Run: headless pygame with SDL's dummy video driver; simulated clock (each Clock.tick advances the game by its frame time, no real sleeping); random seed 0; keys injected as events and as key.get_pressed() state; no mouse input.
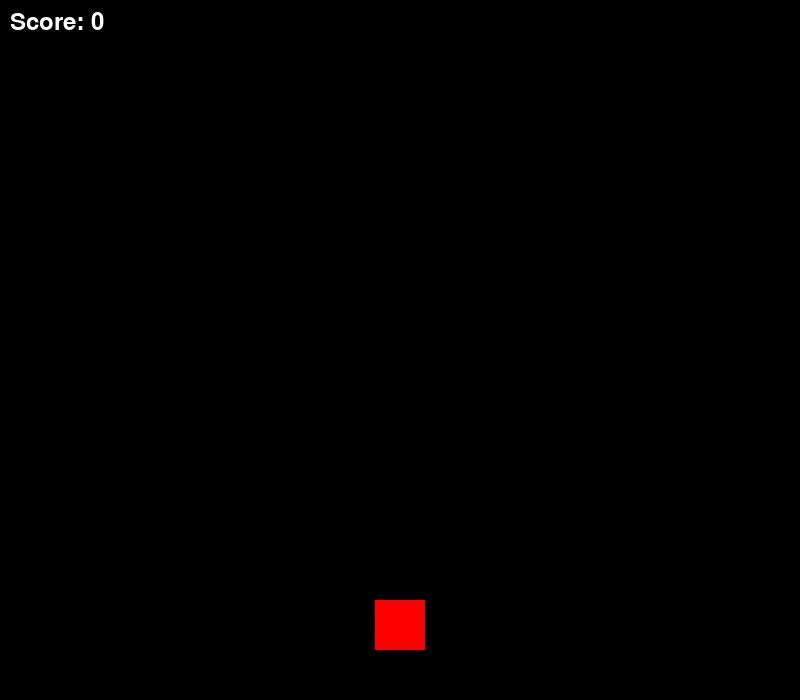
Frame 1 of 3 · flips 1–60 · no input
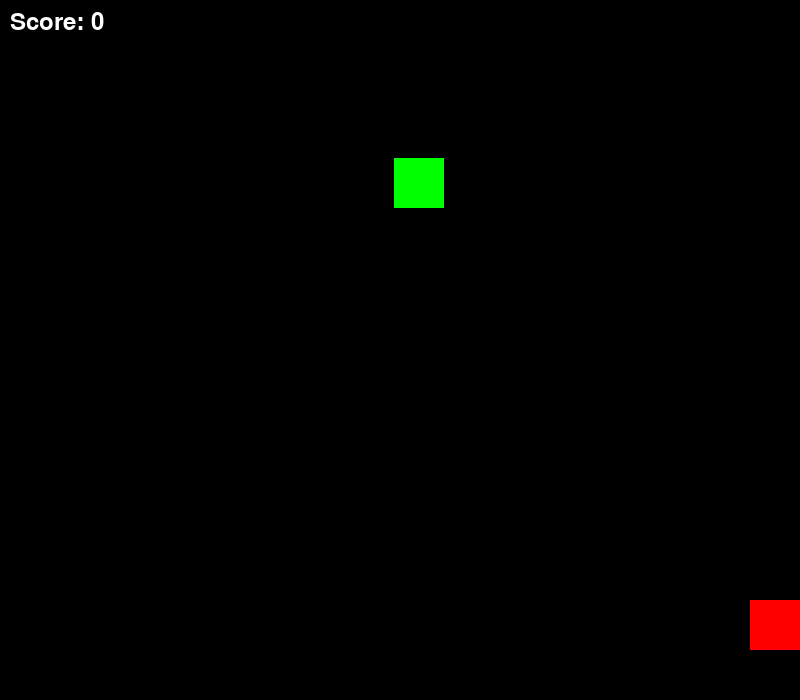
Frame 2 of 3 · flips 61–180 · tapped SPACE, RETURN · held RIGHT (→), D
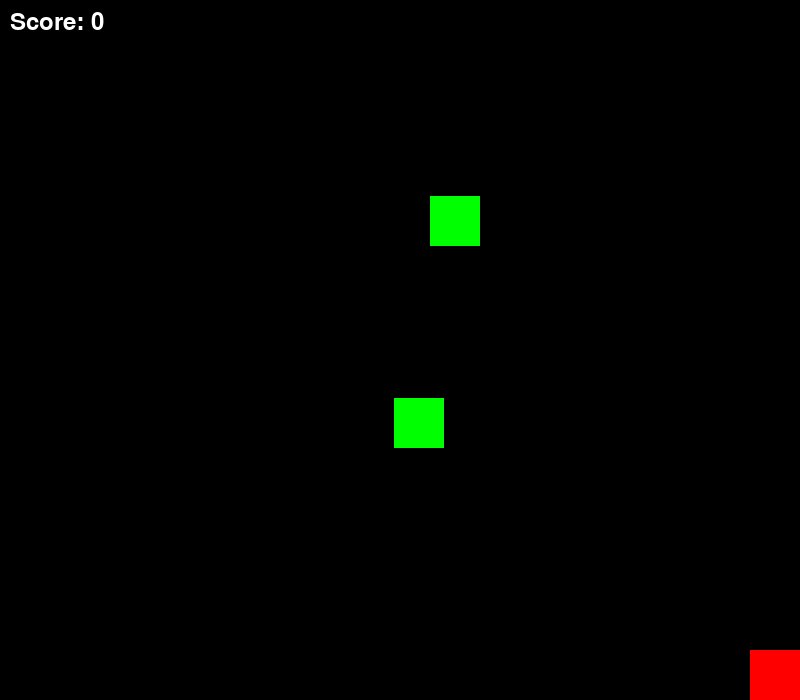
Frame 3 of 3 · flips 181–300 · held DOWN (↓), S

The pygame program that drew these frames:

import pygame as pg
import math
import random
import sys
pg.init()

screen_width = 800
screen_height = 700

screen = pg.display.set_mode((screen_width, screen_height))
pg.display.set_caption("Game")

clock = pg.time.Clock()


class Squere:
    def __init__(self, x_position, y_position, width, height, speed):
        self.x_position = x_position
        self.y_position = y_position
        self.width = width
        self.height = height
        self.speed = speed
        self.diagonalSpeed = self.speed / 2 * math.sqrt(2)

    def rect(self):
        return pg.Rect(self.x_position, self.y_position, self.width, self.height)

    def center(self):
        x = self.x_position + self.width // 2
        y = self.y_position + self.height // 2
        return (x, y)

    def move_to(self, x_position, y_position):
        if x_position < 0:
            x_position = 0
        elif x_position + self.width > screen_width:
            x_position = screen_width - self.width

        if y_position < 0:
            y_position = 0
        elif y_position + self.height > screen_height:
            y_position = screen_height - self.height

        self.x_position = x_position
        self.y_position = y_position

class Player(Squere):
    def __init__(self, x_position, y_position, width, height, speed):
        super().__init__(x_position, y_position, width, height, speed)
        self.shoot_cooldown = 0

    def shoot(self, bullets):
        if self.shoot_cooldown == 0:
            bullet_pos = list(self.center())
            bullet = Bullet(bullet_pos[0], bullet_pos[1])
            bullets.append(bullet)
            self.shoot_cooldown = 20

class Enemy(Squere):
    def __init__(self, x_position, y_position, width, height, speed):
        super().__init__(x_position, y_position, width, height, speed)

    def update(self):
        self.y_position += self.speed
        return self.y_position + self.height > screen_height
    

class Bullet(Squere):
    def __init__(self, x_position, y_position, length = 10, speed = 15):
        super().__init__(x_position, y_position, length, length, speed)
        self.speed = speed
        self.length = length

    def update(self, bullets):
        self.y_position -= self.speed
        if self.y_position + self.length < 0 or self.y_position - self.length > screen_height:
            bullets.remove(self)

plr = Player(screen_width/2 - 50/2, 600, 50, 50, 10)


bullets = []
enemies = []
time_counter = 0
score = 0
generateEnemys = True

run = True
while run:
    for event in pg.event.get():
        if event.type == pg.QUIT:
            run = False

    screen.fill((0, 0, 0))
    
    font = pg.font.Font(None, 36)
    text = font.render("Score: " + str(score), True, (255, 255, 255))
    screen.blit(text, (10, 10))

    pg.draw.rect(screen, (255, 0, 0), plr.rect())

    key = pg.key.get_pressed()
    if key[pg.K_a]:
        if key[pg.K_w]:
            plr.move_to(plr.x_position - (plr.diagonalSpeed), plr.y_position - plr.diagonalSpeed)
        elif key[pg.K_s]:
            plr.move_to(plr.x_position - plr.diagonalSpeed, plr.y_position + plr.diagonalSpeed)
        else:
            plr.move_to(plr.x_position - plr.speed, plr.y_position)
    elif key[pg.K_d]:
        if key[pg.K_w]:
            plr.move_to(plr.x_position + plr.diagonalSpeed, plr.y_position - plr.diagonalSpeed)
        elif key[pg.K_s]:
            plr.move_to(plr.x_position + plr.diagonalSpeed, plr.y_position + plr.diagonalSpeed)
        else:
            plr.move_to(plr.x_position + plr.speed, plr.y_position)
    elif key[pg.K_w]:
        plr.move_to(plr.x_position, plr.y_position - plr.speed)
    elif key[pg.K_s]:
        plr.move_to(plr.x_position, plr.y_position + plr.speed)

    if key[pg.K_p]:
        plr.shoot(bullets)
        
    if key[pg.K_r]:
        plr = Player(400, 600, 50, 50, 10)
        bullets = []
        enemies = []
        time_counter = 0
        generateEnemys = True
        score = 0
    
    for bullet in bullets:
        pg.draw.rect(screen, (0, 0, 255), bullet.rect())
        bullet.update(bullets)

        
    if time_counter < 100:
        time_counter += 1
    elif generateEnemys:
        enemy = Enemy(random.randint(0, screen_width - 50), 0, 50, 50, 2)
        enemies.append(enemy)
        time_counter = 0

    for enemy in enemies:
        pg.draw.rect(screen, (0, 255, 0), enemy.rect())

        
    for enemy in enemies:
        for bullet in bullets:
            if enemy.rect().colliderect(bullet.rect()):
                enemies.remove(enemy)
                bullets.remove(bullet)
                score += 10
                break
            
        
        enemy_collision = enemy.rect().colliderect(plr.rect())   
        
        if enemy.update() or enemy_collision:
            screen.fill((0, 0, 0))
            font = pg.font.Font(None, 36)
            text = font.render("Game Over", True, (255, 255, 255))
            screen.blit(text, (screen_width/2 - text.get_width()/2, screen_height/2 - text.get_height()/2))
            pg.display.update()
            pg.time.wait(2000)
            screen.fill((0, 0, 0))
            textTo = font.render("Trykk p \"r\" for å starte på nytt", True, (255, 255, 255)) 
            screen.blit(textTo, (screen_width/2 - textTo.get_width()/2, screen_height/2 - textTo.get_height()/2))
            pg.display.update()

            bullets = []
            enemies = []
            time_counter = 0
            generateEnemys = False
            score = 0
            plr = Player(0, 0, 0, 0, 0)

            kjør = True
            while kjør:
                for event in pg.event.get():
                    if event.type == pg.QUIT:
                        kjør = False
                        run = False

                key = pg.key.get_pressed()
                if key[pg.K_r]:
                    plr = Player(400, 600, 50, 50, 10)
                    generateEnemys = True
                    kjør = False
                    


    if plr.shoot_cooldown > 0:
        plr.shoot_cooldown -= 1
    
    pg.display.update()
    clock.tick(60)

pg.quit()
